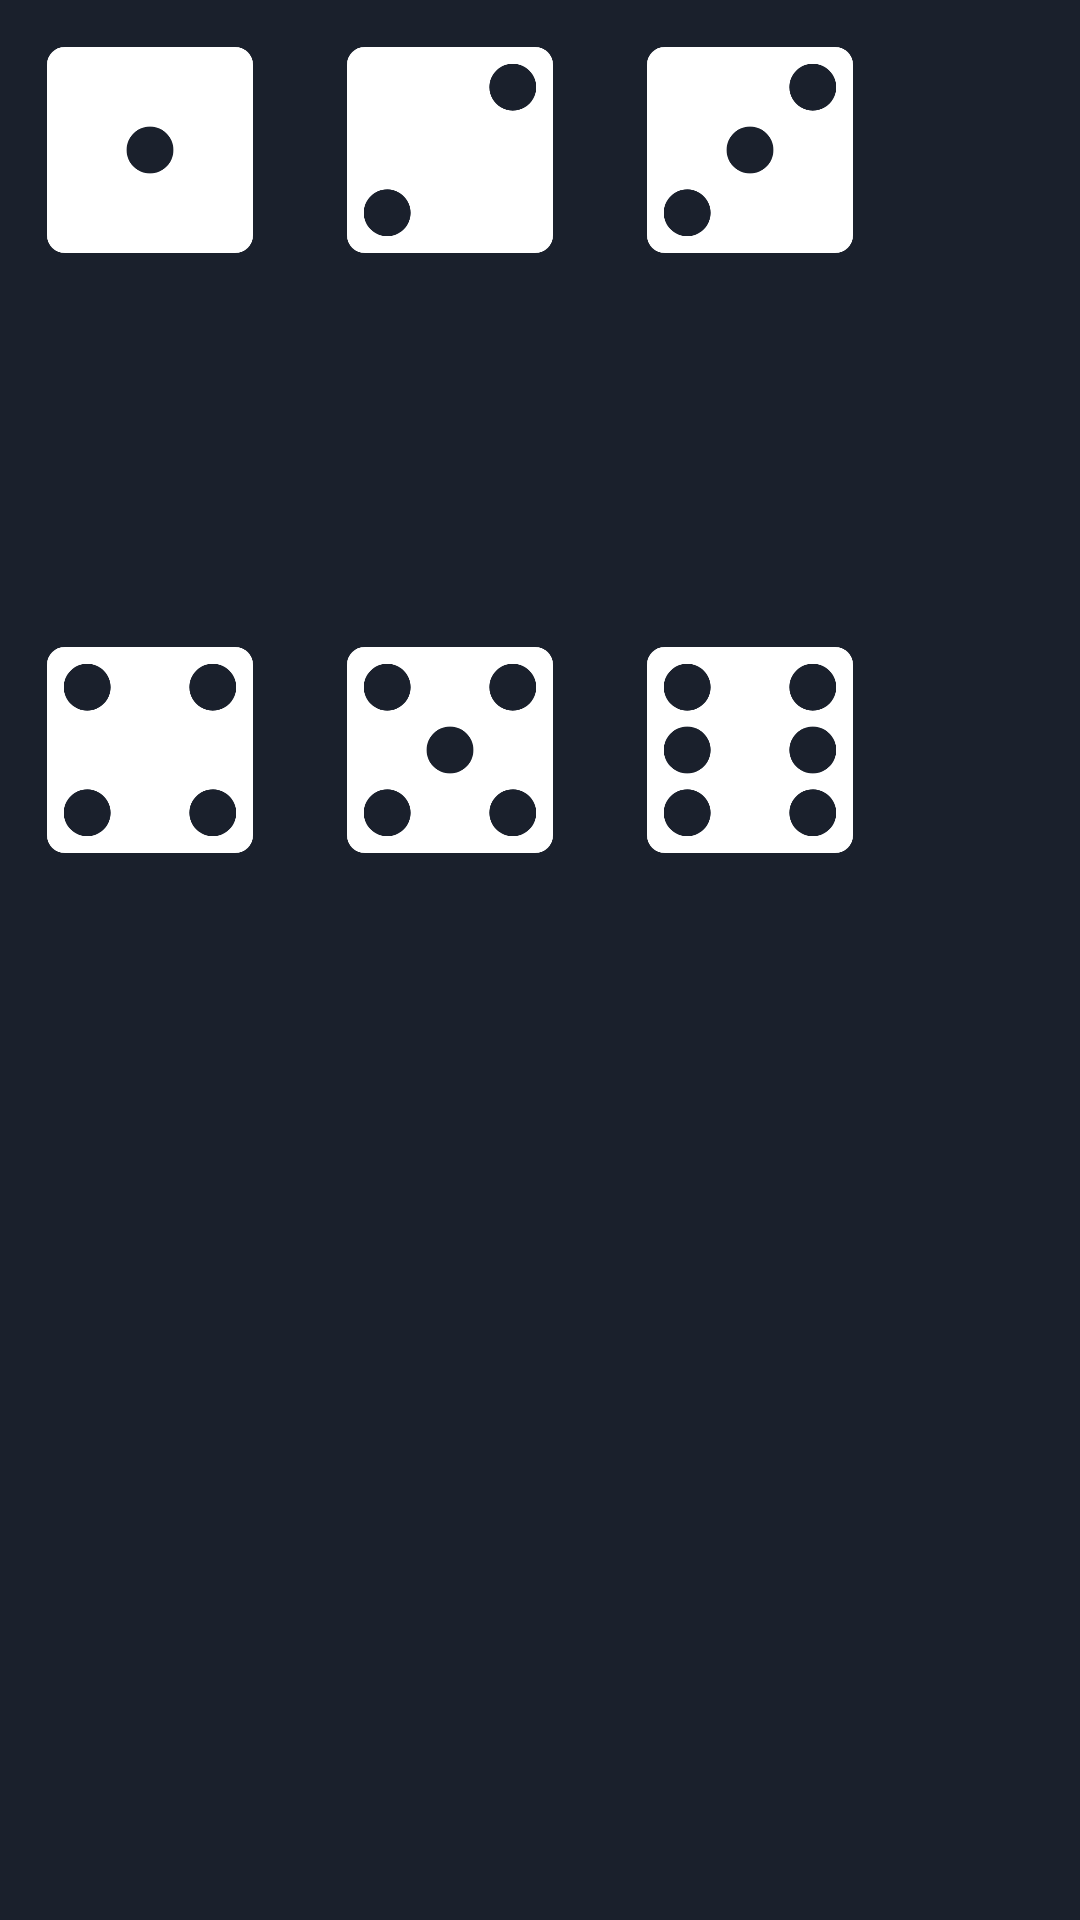

Write the Android layout XML for this screen, with the resource values it uses.
<!-- AndroidManifest.xml: application theme AppTheme -->
<!-- res/layout/virtual_dices6.xml -->
<TableLayout xmlns:android="http://schemas.android.com/apk/res/android"
    style="@style/VirtualDicesXml"
    android:shrinkColumns="*">

    <TableRow>

        <ImageView
            android:id="@+id/diceImage1"
            style="@style/DiceImage"
            android:src="@drawable/dice_1" />

        <ImageView
            android:id="@+id/diceImage2"
            style="@style/DiceImage"
            android:src="@drawable/dice_2" />

        <ImageView
            android:id="@+id/diceImage3"
            style="@style/DiceImage"
            android:src="@drawable/dice_3" />

    </TableRow>

    <TableRow>

        <ImageView style="@style/DiceImage" />

    </TableRow>

    <TableRow>

        <ImageView
            android:id="@+id/diceImage4"
            style="@style/DiceImage"
            android:src="@drawable/dice_4" />

        <ImageView
            android:id="@+id/diceImage5"
            style="@style/DiceImage"
            android:src="@drawable/dice_5" />

        <ImageView
            android:id="@+id/diceImage6"
            style="@style/DiceImage"
            android:src="@drawable/dice_6" />

    </TableRow>


</TableLayout>
<!-- resources referenced by this layout -->
<resources>
  <!-- drawable dice_1: png bitmap (drawable, 10724 bytes) -->
  <!-- drawable dice_2: png bitmap (drawable, 12565 bytes) -->
  <!-- drawable dice_3: png bitmap (drawable, 14467 bytes) -->
  <!-- drawable dice_4: png bitmap (drawable, 14285 bytes) -->
  <!-- drawable dice_5: png bitmap (drawable, 16211 bytes) -->
  <!-- drawable dice_6: png bitmap (drawable, 16638 bytes) -->
  <style name="DiceImage">
          <item name="android:layout_height">80dp</item>
          <item name="android:layout_width">80dp</item>
          <item name="android:scaleType">fitCenter</item>
          <item name="android:layout_margin">10dp</item>
          <item name="android:background">@android:color/transparent</item>
          <item name="android:tint">@color/colorImageNonZero</item>
      </style>
  <style name="VirtualDicesXml">
          <item name="android:layout_width">wrap_content</item>
          <item name="android:layout_height">wrap_content</item>
          <item name="android:layout_gravity">center</item>
          <item name="android:background">@color/colorBackground</item>
  
      </style>
  <style name="AppTheme" parent="Theme.AppCompat.Light.DarkActionBar">
          
          <item name="colorPrimary">@color/colorPrimary</item>
          <item name="colorPrimaryDark">@color/colorPrimaryDark</item>
          <item name="android:colorBackground">@color/colorBackground</item>
          <item name="colorAccent">@color/colorAccent</item>
          <item name="colorButtonNormal">@color/colorButton</item>
          <item name="android:textColor">@color/colorText</item>
          <item name="android:editTextColor">@color/colorText</item>
      </style>
  <color name="colorImageNonZero">#FFFFFF</color>
  <color name="colorBackground">#1A202C</color>
  <color name="colorPrimary">#282F39</color>
  <color name="colorPrimaryDark">#202833</color>
  <color name="colorAccent">#0144AC</color>
  <color name="colorButton">#FFFFFF</color>
  <color name="colorText">#ffffff</color>
</resources>
